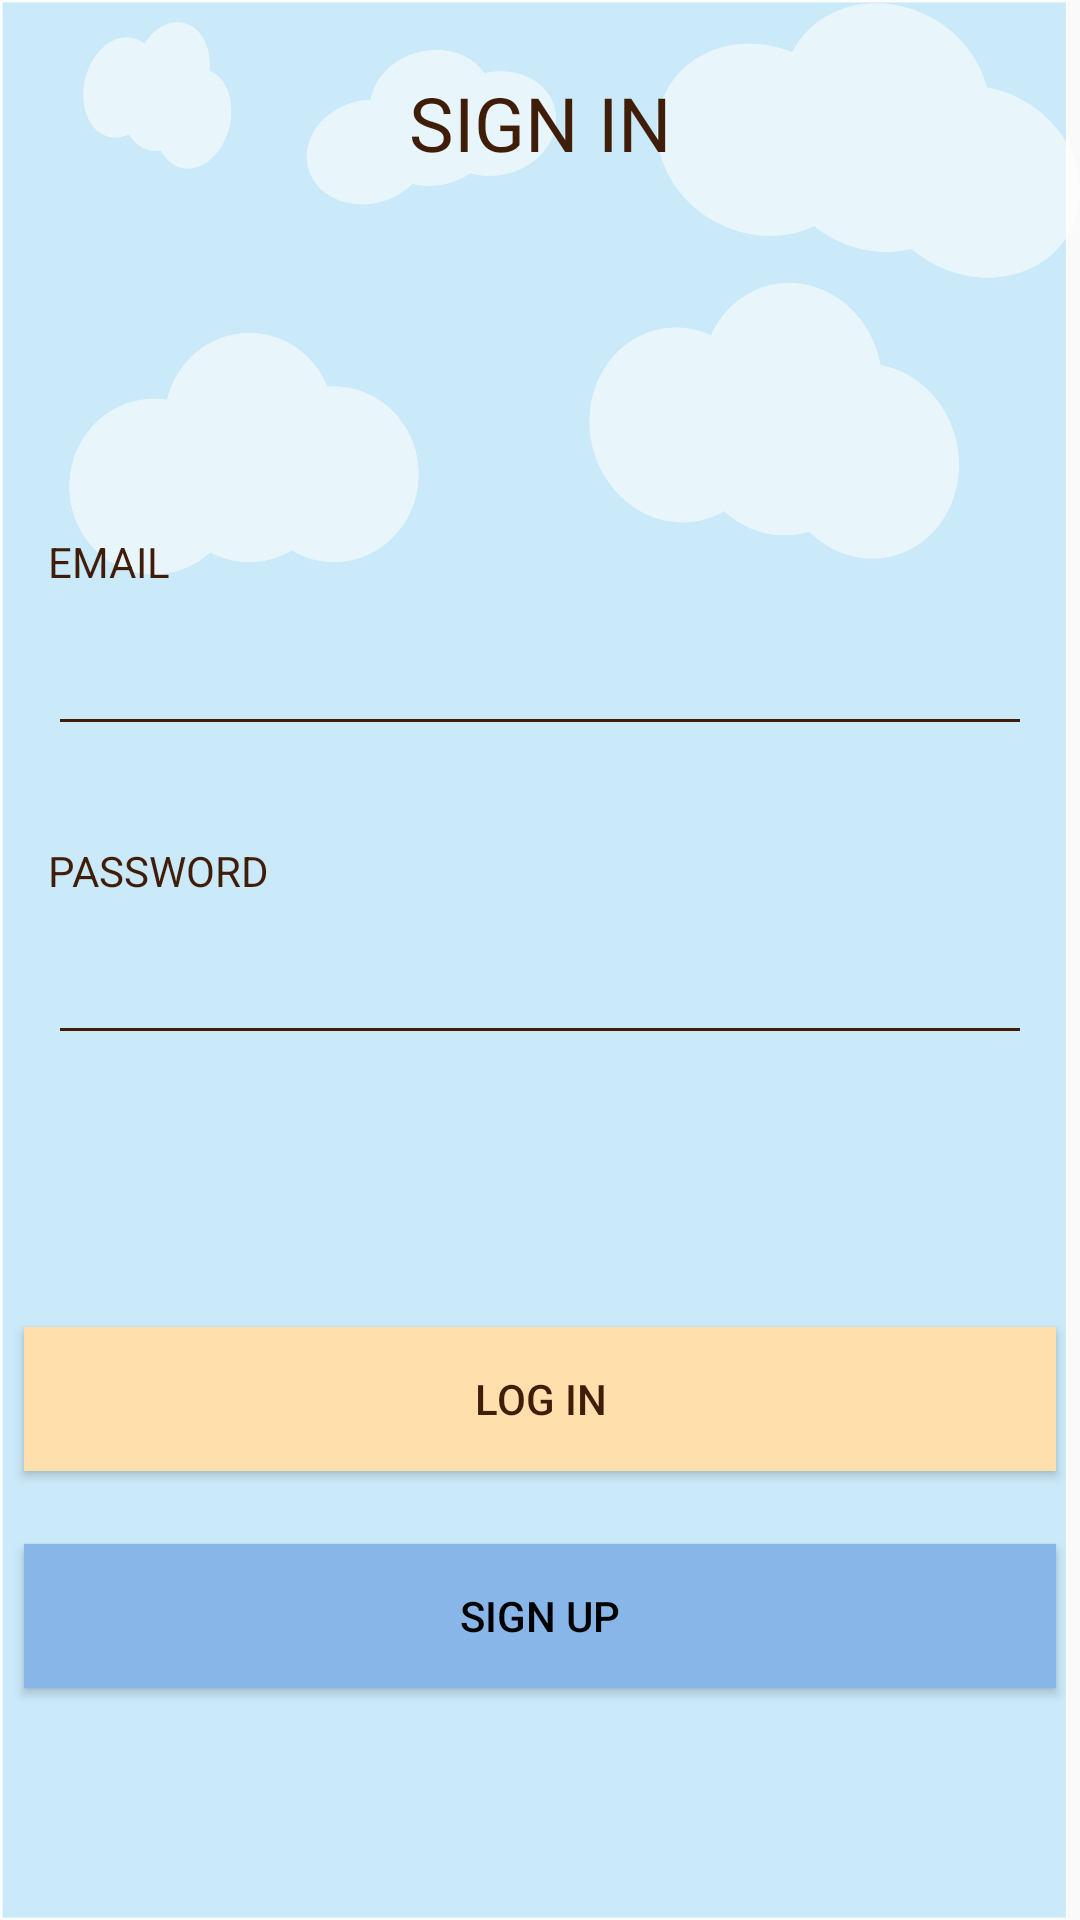

Layout XML and referenced resources for this Android screen:
<!-- AndroidManifest.xml: application theme AppTheme -->
<!-- res/layout/fragment_login.xml -->
<?xml version="1.0" encoding="utf-8"?>
<androidx.constraintlayout.widget.ConstraintLayout xmlns:android="http://schemas.android.com/apk/res/android"
    xmlns:app="http://schemas.android.com/apk/res-auto"
    xmlns:tools="http://schemas.android.com/tools"
    android:layout_width="match_parent"
    android:layout_height="match_parent"
    android:background="@drawable/background_my_profile"
    android:focusableInTouchMode="true"

    >

    <TextView
        android:id="@+id/password_hint_login"
        android:layout_width="0dp"
        android:layout_height="wrap_content"
        android:layout_marginStart="16dp"
        android:layout_marginTop="32dp"
        android:layout_marginEnd="16dp"
        android:gravity="left"
        android:textColor="@color/textColor"
        android:text="PASSWORD"
        app:layout_constraintEnd_toEndOf="parent"
        app:layout_constraintHorizontal_bias="0.0"
        app:layout_constraintStart_toStartOf="parent"
        app:layout_constraintTop_toBottomOf="@+id/email_edit_text_main" />

    <TextView

        android:id="@+id/login_label"
        android:layout_width="wrap_content"
        android:layout_height="wrap_content"
        android:layout_marginStart="8dp"
        android:layout_marginTop="24dp"
        android:layout_marginEnd="8dp"
        android:text="SIGN IN"
        android:textColor="@color/textColor"
        android:textSize="25sp"
        app:layout_constraintEnd_toEndOf="parent"
        app:layout_constraintStart_toStartOf="parent"
        app:layout_constraintTop_toTopOf="parent" />

    <TextView
        android:id="@+id/email_hint_login"
        android:layout_width="0dp"
        android:layout_height="wrap_content"
        android:layout_marginStart="16dp"
        android:layout_marginTop="120dp"
        android:layout_marginEnd="16dp"
        android:gravity="left"
        android:text="EMAIL"
        android:textColor="@color/textColor"
        app:layout_constraintEnd_toEndOf="parent"
        app:layout_constraintHorizontal_bias="0.0"
        app:layout_constraintStart_toStartOf="parent"
        app:layout_constraintTop_toBottomOf="@+id/login_label" />

    <EditText
        android:nextFocusUp="@id/email_edit_text_main"
        android:nextFocusLeft="@id/email_edit_text_main"
        android:id="@+id/email_edit_text_main"
        android:layout_width="0dp"
        android:layout_height="wrap_content"
        android:layout_marginStart="16dp"
        android:layout_marginTop="8dp"
        android:layout_marginEnd="16dp"
        android:backgroundTint="@color/textColor"
        android:ems="10"
        android:imeOptions="actionDone"
        android:inputType="textEmailAddress"
        android:textColor="#000000"
        android:textSize="20sp"
        app:layout_constraintEnd_toEndOf="parent"
        app:layout_constraintHorizontal_bias="0.0"
        app:layout_constraintStart_toStartOf="parent"
        app:layout_constraintTop_toBottomOf="@+id/email_hint_login" />

    <EditText
        android:nextFocusUp="@id/password_edit_text_main"
        android:nextFocusLeft="@id/password_edit_text_main"
        android:id="@+id/password_edit_text_main"
        android:layout_width="0dp"
        android:layout_height="wrap_content"
        android:layout_marginStart="16dp"
        android:layout_marginTop="8dp"
        android:layout_marginEnd="16dp"
        android:backgroundTint="@color/textColor"
        android:ems="10"
        android:imeOptions="normal|actionDone"
        android:inputType="textPassword"
        android:textColor="#000000"
        android:textSize="20sp"
        app:layout_constraintEnd_toEndOf="parent"
        app:layout_constraintStart_toStartOf="parent"
        app:layout_constraintTop_toBottomOf="@+id/password_hint_login" />

    <Button
        android:id="@+id/sign_in_button"
        android:layout_width="0dp"
        android:layout_height="wrap_content"
        android:layout_marginStart="8dp"
        android:layout_marginTop="60dp"
        android:layout_marginEnd="8dp"
        android:text="@string/log_in_button_hint"
        android:background="#ffdfab"
        android:textColor="@color/textColor"
        app:layout_constraintEnd_toEndOf="parent"
        app:layout_constraintHorizontal_bias="0.0"
        app:layout_constraintStart_toStartOf="parent"
        app:layout_constraintTop_toBottomOf="@+id/error_message_text_view" />

    <Button
        android:id="@+id/sign_up_button"
        android:layout_width="0dp"
        android:layout_height="wrap_content"
        android:layout_marginStart="8dp"
        android:layout_marginTop="8dp"
        android:layout_marginEnd="8dp"
        android:layout_marginBottom="8dp"
        android:backgroundTint="#89B6E8"
        android:text="@string/sign_up"
        android:background="#a6d4f7"
        android:textColor="#000000"
        app:layout_constraintBottom_toBottomOf="parent"
        app:layout_constraintEnd_toEndOf="parent"
        app:layout_constraintHorizontal_bias="1.0"
        app:layout_constraintStart_toStartOf="parent"
        app:layout_constraintTop_toBottomOf="@+id/sign_in_button"
        app:layout_constraintVertical_bias="0.19" />

    <TextView
        android:id="@+id/error_message_text_view"
        android:textSize="17sp"
        android:layout_width="0dp"
        android:layout_height="wrap_content"
        android:layout_marginStart="16dp"
        android:layout_marginTop="8dp"
        android:layout_marginEnd="16dp"
        android:textColor="@color/textColor"
        android:visibility="invisible"
        app:layout_constraintEnd_toEndOf="parent"
        app:layout_constraintStart_toStartOf="parent"
        app:layout_constraintTop_toBottomOf="@+id/password_edit_text_main"
        tools:text="Invalid Email" />

    <ProgressBar

        android:id="@+id/logging_progress_bar"
        style="?android:attr/progressBarStyle"
        android:layout_width="wrap_content"
        android:layout_height="wrap_content"
        android:visibility="invisible"
        android:backgroundTint="#9CCBFF"
        app:layout_constraintBottom_toBottomOf="@+id/sign_in_button"
        app:layout_constraintEnd_toEndOf="@+id/sign_in_button"
        app:layout_constraintStart_toStartOf="@+id/sign_in_button"
        app:layout_constraintTop_toTopOf="@+id/sign_in_button" />

</androidx.constraintlayout.widget.ConstraintLayout>
<!-- resources referenced by this layout -->
<resources>
  <color name="textColor">#401d09</color>
  <!-- drawable background_my_profile: png bitmap (drawable, 70153 bytes) -->
  <string name="log_in_button_hint">LOG IN</string>
  <string name="sign_up">SIGN UP</string>
  <style name="AppTheme" parent="Theme.AppCompat.Light.NoActionBar">
          
          <item name="colorPrimary">@color/colorPrimary</item>
          <item name="colorPrimaryDark">@color/colorPrimaryDark</item>
          <item name="colorAccent">#ffae42</item>
      </style>
  <color name="colorPrimary">#008577</color>
  <color name="colorPrimaryDark">#00574B</color>
</resources>
